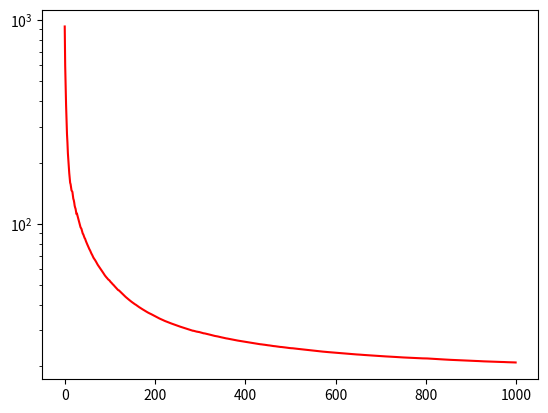

The matplotlib source for this figure:
import numpy as np
import matplotlib.pyplot as plt
import copy
import datetime

states = []

class State:
    def __init__(self, x, y, wind = [0,0]):
        self.x = x
        self.y = y
        self.wind = wind
    def __eq__(self, __o: object) -> bool:
        if self.x == __o.x and self.y == __o.y: return True
        else: return False

for y in range(6):
    for x in range(10):
        wind = [0,0]
        if x in [3,4,5,8]: wind = [0,-1]
        elif x in [6,7]: wind = [0,-2]
        state = State(x, y, wind)
        states.append(state)

max_x = 9
max_y = 5

def get_state_index(state : State, states):
    index = None
    try:
        index = list(states).index(state)
    except:
        pass
    return index

def get_action_index(action, actions):
    index = None
    try:
        index = list(actions).index(action)
    except:
        pass
    return index

rewards = np.array([0 if state.x == 7 and state.y == 3 else -1 for state in states])
terminal_states = [states[get_state_index(State(7,3), states)]]
starting_state = states[get_state_index(State(0,3), states)]
actions = [[-1,0], [1,0], [0,-1], [0,1]]
# actions = [[-1,0], [1,0], [0,-1], [0,1], [-1,1], [-1,-1], [1,1], [1,-1]]
# actions = [[-1,0], [1,0], [0,-1], [0,1], [-1,1], [-1,-1], [1,1], [1,-1], [0,0]]
q = np.zeros((len(states),len(actions)),dtype=float)
pi = np.full((len(states),len(actions)),1/len(actions), dtype=float)

def get_deterministic_policy(q: np.array):
    policy = np.array([[1/len([a for a in action if a == max(action)]) if action_value == max(action) else 0 for action_value in action] for action in q])
    return policy

def get_stochastic_policy(q: np.array, e):
    policy = np.array([[1/len([a for a in action if a == max(action)]) if action_value == max(action) else 0 for action_value in action] for action in q])
    return policy

def draw_map(state : State, states):
    for y in range(6):
        for x in range(10):
            if(state.x == x and state.y == y): print("x",end="")
            else: print("-",end="")
        print("")
    print("")

def do_step(state: State, action, states):
    new_state = copy.deepcopy(state)
    x_wind_move = state.wind[0]
    y_wind_move = state.wind[1]
    # x_wind_move = 0 if state.wind[0] == 0 else np.random.choice([state.wind[0]-1,state.wind[0],state.wind[0]+1])
    # y_wind_move = 0 if state.wind[1] == 0 else np.random.choice([state.wind[1]-1,state.wind[1],state.wind[1]+1])
    new_state.x += x_wind_move + action[0]
    new_state.y += y_wind_move + action[1]
    new_state.x = max(new_state.x, 0)
    new_state.x = min(new_state.x, max_x)
    new_state.y = max(new_state.y, 0)
    new_state.y = min(new_state.y, max_y)
    new_state_index = get_state_index(new_state, states)
    if(get_state_index(new_state, states) == None): return starting_state
    else: return states[new_state_index]

def get_appropriate_action(state, states, policy):
    state_index = get_state_index(state, states)
    chosen_action_index = np.random.choice(len(actions), p=policy[state_index])
    return actions[chosen_action_index]

def do_episode(current_state, states, q, policy, alpha, gamma, e, draw=False, current_action = None, target_policy = None, improve_policy = True):
    if(current_action == None): current_action = get_appropriate_action(current_state, states, policy)
    previous_sa = (copy.deepcopy(current_state), copy.deepcopy(current_action))
    current_state_index = get_state_index(current_state, states)
    current_action_index = get_action_index(current_action, actions)
    steps = 0
    while(current_state not in terminal_states):
        steps+=1
        if(draw): draw_map(current_state, states)
        current_state = do_step(current_state, current_action, states)
        current_action = get_appropriate_action(current_state, states, policy)
        current_state_index = get_state_index(current_state, states)
        current_action_index = get_action_index(current_action, actions)
        reward = rewards[current_state_index]
        previous_state, previous_action = previous_sa
        previous_state_index = get_state_index(previous_state, states)
        previous_action_index  = get_action_index(previous_action, actions)
        # if(previous_state.x == 6): 
        #     print(f"P x: {previous_state.x}, y: {previous_state.y}, action: {previous_action}, action_index: {previous_action_index}, q[current_state_index]: {q[current_state_index]}")
        #     print(f"N x: {current_state.x}, y: {current_state.y}, action: {current_action}, action_index: {current_action_index}, q[current_state_index]: {q[current_state_index]}")
        if(improve_policy): 
            # q[previous_state_index,previous_action_index] = (q[previous_state_index,previous_action_index] * (1-alpha)) + alpha * (reward + gamma * q[current_state_index,current_action_index])
            q[previous_state_index,previous_action_index] = (q[previous_state_index,previous_action_index] * (1-alpha)) + alpha * (reward + gamma * np.amax(q[current_state_index], 0))
            maximizing_indices = [index for index, value in enumerate(q[previous_state_index]) if value == max(q[previous_state_index])]
            policy[previous_state_index] = [((1-e)/len(maximizing_indices) + e/len(policy[previous_state_index])) if index in maximizing_indices else e/len(policy[previous_state_index]) for index, value in enumerate(policy[previous_state_index])]
        previous_sa = (copy.deepcopy(current_state), copy.deepcopy(current_action))
    if(draw): draw_map(current_state, states)
    return steps
        
steps = []
sum_of_steps = []
means = []
episodes = []
for i in range(1000):
    # print(f"{i}: {do_episode(starting_state, states, q, pi, alpha=0.1,gamma=1,e=0.05)}")
    steps.append(do_episode(starting_state, states, q, pi, improve_policy=True, alpha=0.5,gamma=1,e=0.1, draw=False))
    means.append(np.mean(steps))
    episodes.append(i)
    sum_of_steps.append(sum(steps))
    print(f"{i}: {steps[i]}")
    
plt.plot(means, "r")
# plt.plot(steps, "b")
plt.yscale('log')
# plt.plot(sum_of_steps, episodes)
plt.show()


